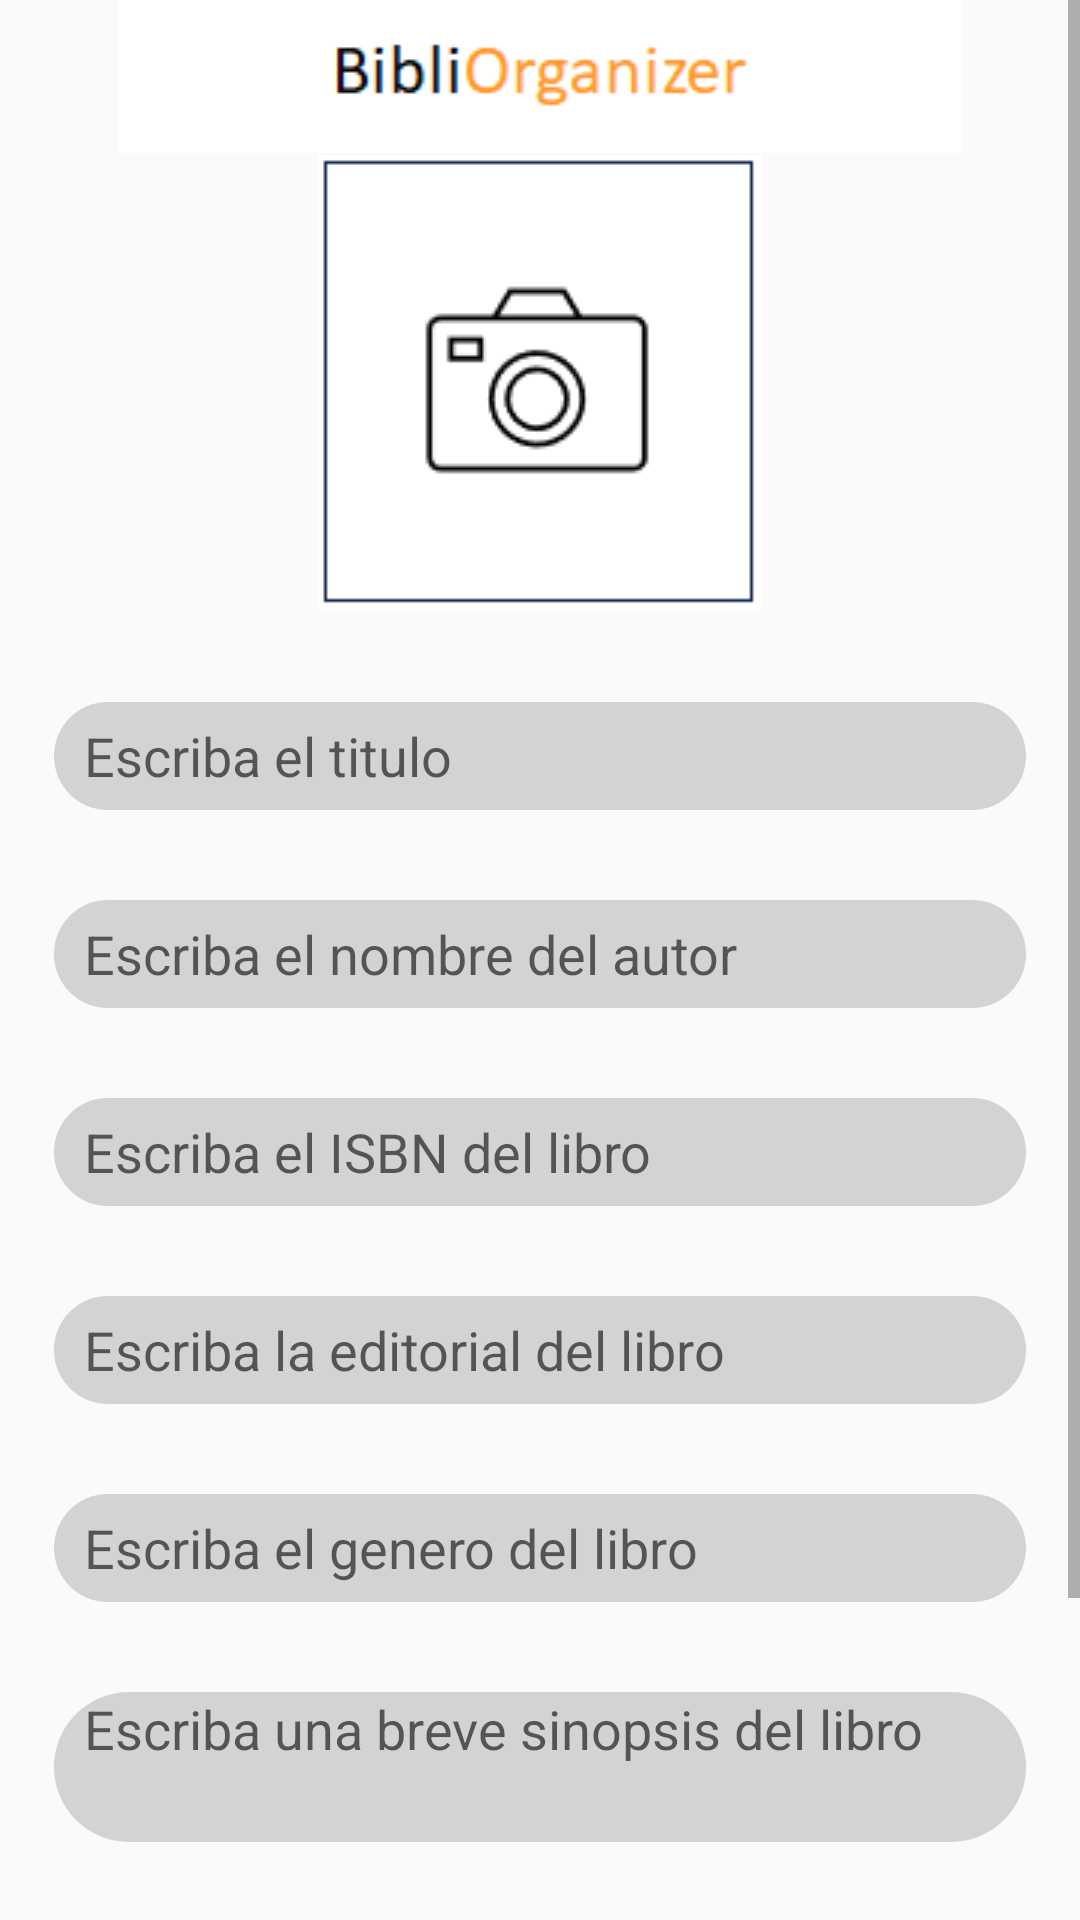

Here is an Android app screen rendered from its layout file. Give the layout XML and the strings, colors and styles it references.
<!-- AndroidManifest.xml: application theme AppTheme -->
<!-- res/layout/activity_update.xml -->
<?xml version="1.0" encoding="utf-8"?>

<ScrollView xmlns:android="http://schemas.android.com/apk/res/android"
    xmlns:app="http://schemas.android.com/apk/res-auto"
    xmlns:tools="http://schemas.android.com/tools"
    android:layout_width="match_parent"
    android:layout_height="match_parent"
    android:fillViewport="true">
    <LinearLayout
        android:layout_width="match_parent"
        android:layout_height="match_parent"
        android:orientation="vertical">


        <ImageView
            android:id="@+id/book_imageView_actualizar"
            android:layout_width="match_parent"
            android:layout_height="wrap_content"
            app:srcCompat="@drawable/bibli" />

        <ImageButton
            android:id="@+id/imageButton3_actualizar"
            android:layout_width="149dp"
            android:layout_height="153dp"
            android:layout_gravity="center"
            app:srcCompat="@drawable/foro_button" />


        <androidx.constraintlayout.widget.ConstraintLayout
            android:layout_width="match_parent"
            android:layout_height="wrap_content"
            android:layout_marginTop="30sp">

            <EditText
                android:id="@+id/editTextText_registrar_libro_actualizar"
                style="@style/EdittextStyle"
                app:layout_constraintEnd_toEndOf="parent"
                app:layout_constraintHorizontal_bias="0.5"
                app:layout_constraintStart_toStartOf="parent"
                app:layout_constraintWidth_percent="0.9"
                android:ems="10"
                android:hint="Escriba el titulo"
                android:inputType="text" />


            <EditText
                android:id="@+id/editTextText_registrar_libro2_actualizar"
                style="@style/EdittextStyle"
                app:layout_constraintEnd_toEndOf="parent"
                app:layout_constraintHorizontal_bias="0.5"
                app:layout_constraintStart_toStartOf="parent"
                app:layout_constraintTop_toBottomOf="@id/editTextText_registrar_libro_actualizar"
                app:layout_constraintWidth_percent="0.9"
                android:ems="10"
                android:hint="Escriba el nombre del autor"
                android:inputType="text" />


            <EditText
                android:id="@+id/editTextText_registrar_libro3_actualizar"
                style="@style/EdittextStyle"
                app:layout_constraintEnd_toEndOf="parent"
                app:layout_constraintHorizontal_bias="0.5"
                app:layout_constraintStart_toStartOf="parent"
                app:layout_constraintTop_toBottomOf="@id/editTextText_registrar_libro2_actualizar"
                app:layout_constraintWidth_percent="0.9"
                android:ems="10"
                android:hint="Escriba el ISBN del libro"
                android:inputType="text" />


            <EditText
                android:id="@+id/editTextText_registrar_libro4_actualizar"
                style="@style/EdittextStyle"
                app:layout_constraintEnd_toEndOf="parent"
                app:layout_constraintHorizontal_bias="0.5"
                app:layout_constraintStart_toStartOf="parent"
                app:layout_constraintTop_toBottomOf="@id/editTextText_registrar_libro3_actualizar"
                app:layout_constraintWidth_percent="0.9"
                android:ems="10"
                android:hint="Escriba la editorial del libro"
                android:inputType="text" />


            <EditText
                android:id="@+id/editTextText_registrar_libro5_actualizar"
                style="@style/EdittextStyle"
                app:layout_constraintEnd_toEndOf="parent"
                app:layout_constraintHorizontal_bias="0.5"
                app:layout_constraintStart_toStartOf="parent"
                app:layout_constraintTop_toBottomOf="@id/editTextText_registrar_libro4_actualizar"
                app:layout_constraintWidth_percent="0.9"
                android:ems="10"
                android:hint="Escriba el genero del libro"
                android:inputType="text" />


            <EditText
                android:id="@+id/editTextTextMultiLine_actualizar"
                android:layout_height="50sp"
                style="@style/EdittextStyle"
                app:layout_constraintEnd_toEndOf="parent"
                app:layout_constraintHorizontal_bias="0.5"
                app:layout_constraintStart_toStartOf="parent"
                app:layout_constraintTop_toBottomOf="@id/editTextText_registrar_libro5_actualizar"
                app:layout_constraintWidth_percent="0.9"
                android:ems="10"
                android:gravity="start|top"
                android:hint="Escriba una breve sinopsis del libro"
                android:inputType="textMultiLine" />

        </androidx.constraintlayout.widget.ConstraintLayout>


        <CheckBox
            android:id="@+id/checkBox_prestado"
            android:layout_width="wrap_content"
            android:layout_height="wrap_content"
            android:layout_gravity="center_horizontal"
            android:layout_marginTop="20sp"
            android:layout_marginBottom="20sp"
            android:text="Prestado" />

        <LinearLayout
            android:layout_width="match_parent"
            android:layout_height="wrap_content"
            android:layout_marginTop="15dp"
            android:layout_marginBottom="20dp"
            android:gravity="center"
            android:orientation="horizontal">

            <Button
                android:id="@+id/button_cancelar_actualizar"
                style="@style/ButtonStyle"
                android:layout_width="wrap_content"
                android:layout_height="wrap_content"
                android:layout_marginRight="50dp"
                android:backgroundTint="#BF1C00"
                android:paddingLeft="15dp"
                android:paddingRight="15dp"
                android:text="Cancelar" />

            <Button
                android:id="@+id/button_actualizar"
                style="@style/ButtonStyle"
                android:layout_width="wrap_content"
                android:layout_height="wrap_content"
                android:paddingLeft="15dp"
                android:paddingRight="15dp"
                android:backgroundTint="#77a345"
                android:text="Actualizar" />
        </LinearLayout>


    </LinearLayout>
</ScrollView>
<!-- resources referenced by this layout -->
<resources>
  <!-- drawable bibli: png bitmap (drawable, 1195 bytes) -->
  <!-- drawable foro_button: png bitmap (drawable, 1797 bytes) -->
  <style name="ButtonStyle" parent="Widget.AppCompat.Button">
          <item name="android:background">@drawable/button_rounded_bg</item>
          <item name="android:textColor">@android:color/white</item> 
      </style>
  <style name="EdittextStyle" parent="Widget.AppCompat.EditText">
          <item name="android:background">@drawable/edittext_rounded_bg</item>
          <item name="android:layout_width">0dp</item>
          <item name="android:layout_height">36dp</item>
          <item name="android:ems">10</item>
          <item name="android:paddingStart">10dp</item>
          <item name="android:layout_marginTop">30dp</item>
      </style>
  <style name="AppTheme" parent="Theme.AppCompat.Light">
          
          <item name="colorPrimary">@color/colorPrimary</item>
          <item name="colorPrimaryDark">@color/colorPrimaryDark</item>
          <item name="colorAccent">@color/black</item>
  
      </style>
  <!-- drawable edittext_rounded_bg (drawable) -->
  <?xml version="1.0" encoding="utf-8"?>
  
  <shape xmlns:android="http://schemas.android.com/apk/res/android"
      android:shape="rectangle">
      <corners android:radius="50dp" />
      <solid android:color="#D3D3D3" /> 
  </shape>
  <color name="colorPrimary">#fff4ed</color>
  <color name="colorPrimaryDark">#FF6300</color>
  <color name="black">#FF000000</color>
</resources>
